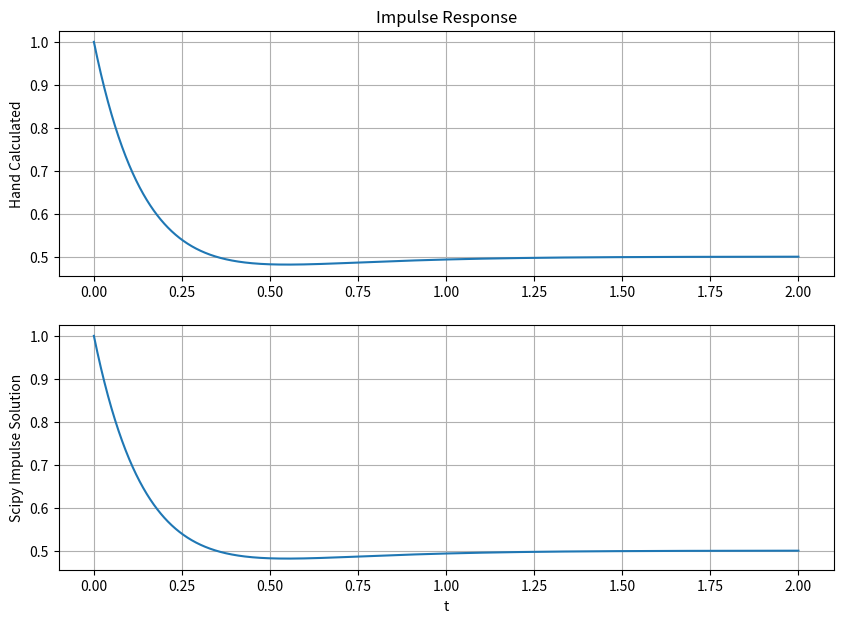
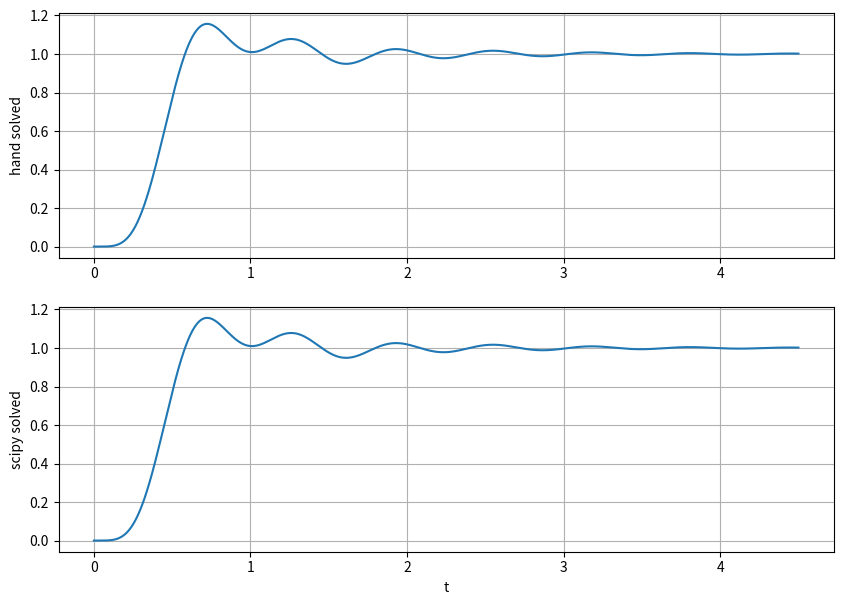

The matplotlib source for these figures, in order:
# -*- coding: utf-8 -*-
# ###############################################################
#                                                               #
# Tyler Bendele                                                 #
# Course ECE351 and Section 51                                  #  
# Lab 6                                                         #
# Due February 22, 2022                                         #
# Introduce the scipy.signal.residue() function                 #
#                                                               #
#################################################################

import numpy as np
import matplotlib.pyplot as plt
import scipy.signal as sig

steps = 1e-3
t = np.arange(1e-5, 2+steps, steps) 

def u(t):          #step function
    y = np.zeros(t.shape)
    for i in range(len(t)):
        if t[i] > 0:
            y[i] = 1
        else:
            y[i] = 0
    return y

def impulse(t):
    y = (0.5 - 0.5*np.exp(-4*t) + np.exp(-6*t))*u(t)
    return y


num = [1, 6, 12] # Creates a matrix for the numerator
den = [1, 10, 24] # Creates a matrix for the denominator

tout , yout = sig.step(( num , den) , T = t )

# Plot tout , yout
plt.figure(figsize = (10, 7))
plt.subplot(2, 1, 1)
plt.plot(t, impulse(t))
plt.grid()
plt.ylabel('Hand Calculated')
plt.title('Impulse Response')

plt.subplot(2, 1, 2)
plt.plot(tout, yout)
plt.grid()
plt.ylabel('Scipy Impulse Solution') 
plt.xlabel('t')
plt.show()

num2 = [0, 1, 6, 12] # Creates a matrix for the numerator
den2 = [1, 10, 24, 0] # Creates a matrix for the denominator

R, P, K = sig.residue(num2, den2)

print(R)
print(P)
print(K)

num3 = [0, 0, 0, 0, 0, 0, 25250] # Creates a matrix for the numerator
den3 = [1, 18, 218, 2036, 9085, 25250, 0] # Creates a matrix for the denominator
R, P, K = sig.residue(num3, den3)

print(R)
print(P)
print(K)

resn1 = [- 0.48557692+0.72836538j, -0.48557692-0.72836538j,
        0.09288674-0.04765193j, 0.09288674+0.04765193j]

resd1 = [-3 + 4.j,  -3. -4.j, -1.+10.j, -1.-10.j]

def cosmethod(d, n):
    y = 0
    for i in range(len(d)):
        k = np.abs(n[i])
        ka = np.angle(n[i])
        a = np.real(d[i])
        o = np.imag(d[i])
        y += k*np.exp(a*t)*np.cos(o*t + ka)
    return y

t = np.arange(0, 4.5 + steps, steps)

y = (cosmethod(resd1, resn1) + 1 - 0.21461963*np.exp(-10*t))*u(t)

# Part 2 Task 3
den4 = [1, 18, 218, 2036, 9085, 25250]
tout2, yout2 = sig.step((num3, den4), T = t)

plt.figure(figsize = (10, 7))
plt.subplot(2, 1, 1)
plt.plot(t, y)
plt.grid()
plt.ylabel ('hand solved')

plt.subplot (2, 1, 2)
plt.plot (tout2, yout2)
plt.grid()
plt.ylabel('scipy solved')
plt.xlabel('t')
plt.show()
